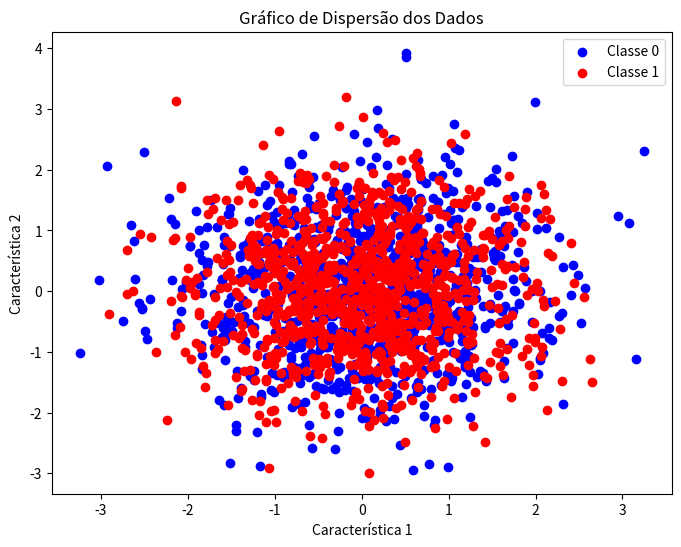

Generate this figure with matplotlib:
import numpy as np
import seaborn as sns
import matplotlib.pyplot as plt

# Gerando dados fictícios para P=2, N=2000, C=2
np.random.seed(42)
X = np.random.randn(2000, 2)  # 2000 amostras, 2 características
y = np.random.randint(0, 2, 2000)  # Rótulos binários (0 ou 1)

# Visualizando os dados com gráfico de dispersão
plt.figure(figsize=(8, 6))
plt.scatter(X[y == 0][:, 0], X[y == 0][:, 1], color='blue', label='Classe 0')
plt.scatter(X[y == 1][:, 0], X[y == 1][:, 1], color='red', label='Classe 1')
plt.title('Gráfico de Dispersão dos Dados')
plt.xlabel('Característica 1')
plt.ylabel('Característica 2')
plt.legend()
plt.show()

# Função para normalizar os dados
def normalize(X):
    # Normalização Min-Max
    return (X - np.min(X, axis=0)) / (np.max(X, axis=0) - np.min(X, axis=0))

# Normalizando os dados de entrada
X_normalized = normalize(X)

# Função para dividir os dados em treinamento e teste
def train_test_split(X, y, test_size=0.2):
    n = X.shape[0]
    indices = np.random.permutation(n)
    test_set_size = int(n * test_size)
    
    # Índices para treino e teste
    train_indices = indices[test_set_size:]
    test_indices = indices[:test_set_size]
    
    return X[train_indices], X[test_indices], y[train_indices], y[test_indices]

X_train, X_test, y_train, y_test = train_test_split(X_normalized, y, test_size=0.2)

class Perceptron:
    def __init__(self, n_features, learning_rate=0.1, epochs=100):
        self.learning_rate = learning_rate
        self.epochs = epochs
        self.weights = np.zeros(n_features)
        self.bias = 0

    def fit(self, X, y):
        for epoch in range(self.epochs):
            for i in range(X.shape[0]):
                # Calculando a saída
                linear_output = np.dot(X[i], self.weights) + self.bias
                prediction = 1 if linear_output >= 0 else 0
                
                # Atualizando pesos e bias
                error = y[i] - prediction
                self.weights += self.learning_rate * error * X[i]
                self.bias += self.learning_rate * error

    def predict(self, X):
        linear_output = np.dot(X, self.weights) + self.bias
        return np.where(linear_output >= 0, 1, 0)

def monte_carlo_simulation(X, y, model, R=500, test_size=0.2):
    accuracies = []
    sensitivities = []
    specificities = []
    
    for _ in range(R):
        X_train, X_test, y_train, y_test = train_test_split(X, y, test_size=test_size)
        
        # Treinando o modelo
        model.fit(X_train, y_train)
        
        # Fazendo previsões
        y_pred = model.predict(X_test)
        
        # Calculando as métricas
        accuracy = np.mean(y_pred == y_test)
        sensitivity = np.sum((y_pred == 1) & (y_test == 1)) / np.sum(y_test == 1)
        specificity = np.sum((y_pred == 0) & (y_test == 0)) / np.sum(y_test == 0)
        
        accuracies.append(accuracy)
        sensitivities.append(sensitivity)
        specificities.append(specificity)
    
    return accuracies, sensitivities, specificities


# Construindo a matriz de confusão
def plot_confusion_matrix(y_true, y_pred):
    confusion = np.zeros((2, 2), dtype=int)
    for i in range(len(y_true)):
        confusion[int(y_true[i]), int(y_pred[i])] += 1
    
    # Plotando a matriz de confusão
    sns.heatmap(confusion, annot=True, fmt='d', cmap='Blues', xticklabels=['Classe 0', 'Classe 1'], yticklabels=['Classe 0', 'Classe 1'])
    plt.title('Matriz de Confusão')
    plt.show()

def calculate_metrics(accuracies, sensitivities, specificities):
    print("Acurácia - Média:", np.mean(accuracies), "Desvio padrão:", np.std(accuracies))
    print("Sensibilidade - Média:", np.mean(sensitivities), "Desvio padrão:", np.std(sensitivities))
    print("Especificidade - Média:", np.mean(specificities), "Desvio padrão:", np.std(specificities))
